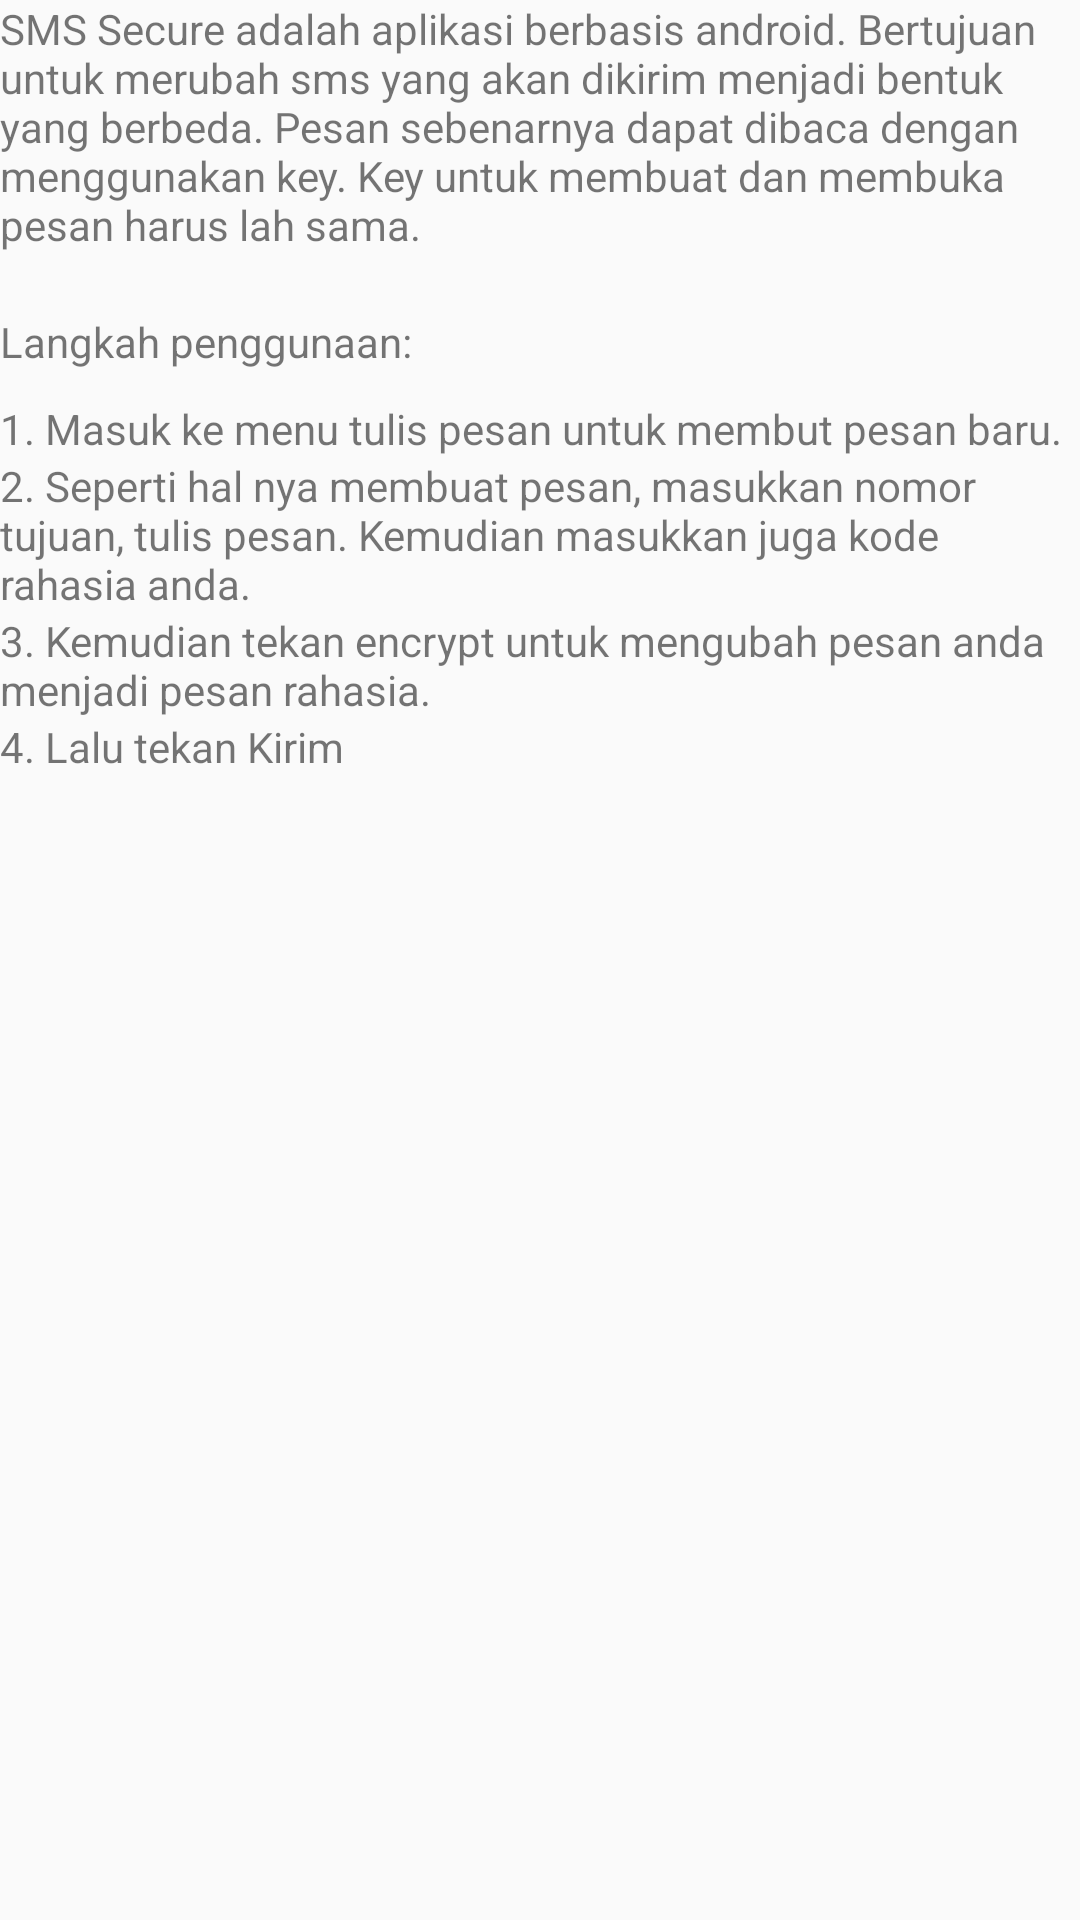

Produce the Android XML layout that renders to this screen, including the resource entries it uses.
<!-- AndroidManifest.xml: application theme AppTheme -->
<!-- res/layout/activity_help.xml -->
<ScrollView xmlns:android="http://schemas.android.com/apk/res/android"
    xmlns:tools="http://schemas.android.com/tools" android:layout_width="match_parent"
    android:layout_height="match_parent" android:paddingLeft="@dimen/activity_horizontal_margin"
    android:paddingRight="@dimen/activity_horizontal_margin"
    android:paddingTop="@dimen/activity_vertical_margin"
    android:paddingBottom="@dimen/activity_vertical_margin"
    tools:context="smssecure.briyan.id.myapplication.HelpActivity">

    <LinearLayout
        android:layout_width="wrap_content"
        android:orientation="vertical"
        android:layout_height="match_parent">
        <TextView
            android:text="@string/help_1"
            android:layout_width="match_parent"
            android:layout_height="wrap_content" />

        <TextView
            android:layout_marginTop="20sp"
            android:layout_marginBottom="10sp"
            android:text="@string/help_2"
            android:layout_width="match_parent"
            android:layout_height="wrap_content" />
        <TextView
            android:text="@string/help_3"
            android:layout_width="match_parent"
            android:layout_height="wrap_content" />
        <TextView
            android:text="@string/help_4"
            android:layout_width="match_parent"
            android:layout_height="wrap_content" />
        <TextView
            android:text="@string/help__5"
            android:layout_width="match_parent"
            android:layout_height="wrap_content" />
        <TextView
            android:text="@string/help_6"
            android:layout_width="match_parent"
            android:layout_height="wrap_content" />
    </LinearLayout>

</ScrollView>
<!-- resources referenced by this layout -->
<resources>
  <string name="help_1">SMS Secure adalah aplikasi berbasis android. Bertujuan untuk merubah sms yang akan dikirim menjadi bentuk yang berbeda. Pesan sebenarnya dapat dibaca dengan menggunakan key. Key untuk membuat dan membuka pesan harus lah sama.</string>
  <string name="help_2">Langkah penggunaan:</string>
  <string name="help_3">1. Masuk ke menu tulis pesan untuk membut pesan baru.</string>
  <string name="help_4">2. Seperti hal nya membuat pesan, masukkan nomor tujuan, tulis pesan. Kemudian masukkan juga kode rahasia anda.</string>
  <string name="help_6">4. Lalu tekan Kirim</string>
  <string name="help__5">3. Kemudian tekan encrypt untuk mengubah pesan anda menjadi pesan rahasia.</string>
  <style name="AppTheme" parent="Theme.AppCompat.Light.DarkActionBar">
          
  
  
          
          <item name="actionBarStyle">@style/MyActionBar</item>
      </style>
  <style name="MyActionBar" parent="@style/Widget.AppCompat.Light.ActionBar.Solid.Inverse">
  
          
          <item name="background">@color/main_color</item>
      </style>
  <color name="main_color">#0A9A8D</color>
</resources>
